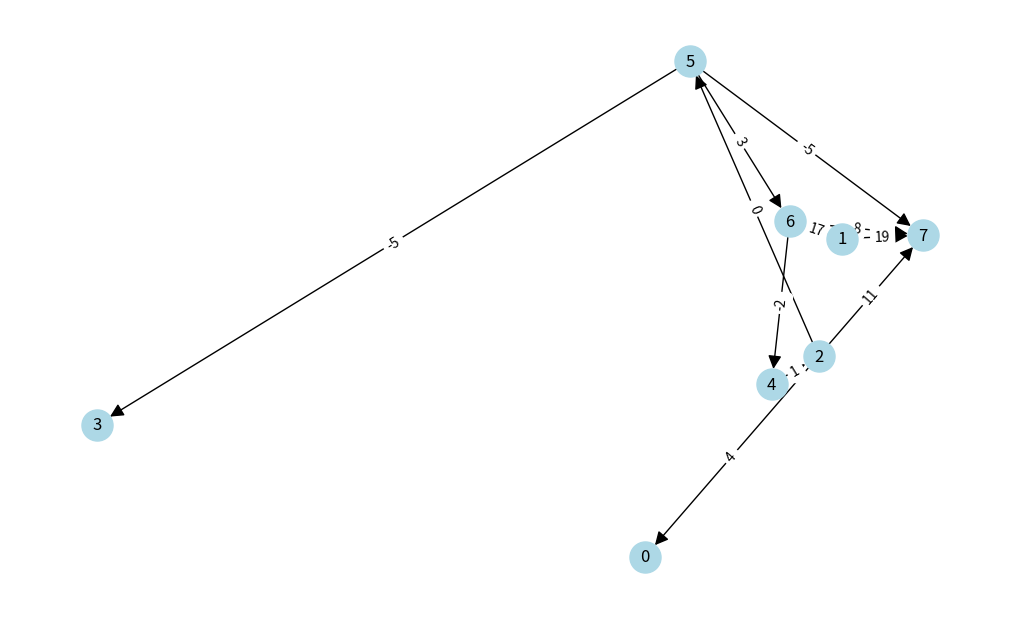

The script that saved this image: (Note: this script raises an exception after producing the figure.)
"""
Kruskal and Prim's algorithms

Here we shall analyse one of the given
algorithm and use them on random generated graphs.
Then we'll compare them to pre-built algorithms and
calculate effectiveness for both interpretations.

Held by:
"""

import random
import networkx as nx
import matplotlib.pyplot as plt
from itertools import combinations, groupby
from typing import List, Tuple
from networkx.algorithms import tree

import time
from tqdm import tqdm


#* Making a graph class to keep all useful things in it ==============================================
class Graph(object): # <- General graph containing every single node and edge
    def __init__(self, nodes, edges, edges_weight, sorted_weight):
        self.set_of_nodes = {x for x in range(nodes)}
        self.edges = edges
        self.edges_weight = {u: v for u, v in edges_weight}
        self.sorted_weight = {u_1: v_1 for u_1, v_1 in sorted_weight}

        self.adjacency_list = [[] for _ in range(nodes)]
        for (source, destination) in edges:
            self.adjacency_list[source].append(destination)
            self.adjacency_list[destination].append(source)


#* Random graph generation ===================================================================
def gnp_random_connected_graph(num_of_nodes: int,
                               completeness: float,
                               directed: bool = False,
                               draw: bool = False):

    if directed:
        G = nx.DiGraph()
    else:
        G = nx.Graph()
    edges = combinations(range(num_of_nodes), 2)
    G.add_nodes_from(range(num_of_nodes))

    for _, node_edges in groupby(edges, key = lambda x: x[0]):
        node_edges = list(node_edges)
        random_edge = random.choice(node_edges)
        if random.random() < 0.5:
            random_edge = random_edge[::-1]
        G.add_edge(*random_edge)
        for e in node_edges:
            if random.random() < completeness:
                G.add_edge(*e)

    for (u,v,w) in G.edges(data=True):
        w['weight'] = random.randint(-5, 20)

    if draw:
        plt.figure(figsize=(10,6))
        if directed:
            # draw with edge weights
            pos = nx.spring_layout(G)
            nx.draw(G,pos, node_color='lightblue',
                    with_labels=True,
                    node_size=500,
                    arrowsize=20,
                    arrows=True)
            labels = nx.get_edge_attributes(G,'weight')
            nx.draw_networkx_edge_labels(G, pos,edge_labels=labels)

        else:
            nx.draw(G, node_color='lightblue',
                with_labels=True,
                node_size=500)

    return G


#* Kruskal's algorithm for random undirected graphs ================================================
def kruskal(graph: object) -> List[Tuple[int]]:
    """
    Here we tried to make Kruskal's algorithm for random
    undirected weighted graphs, where we build a minimum spanning tree (MST)
    for given graphs.

    :param graph: a class with a bunch of useful things
    :return: a list with edges that make an MST
    """
    kruskal_list = [list(graph.sorted_weight)[0]]
    sorted_edges = [x for x in graph.sorted_weight]
    the_nodes = set(list(graph.sorted_weight)[0])

    while the_nodes != graph.set_of_nodes:
        for ed in sorted_edges[1:]:
            if len(the_nodes.intersection(set(ed))) == 1:
                the_nodes = the_nodes.union(set(ed))
                kruskal_list.append(ed)
    return kruskal_list


#? Not sure whether it will be done ============================================================
def prim(graph: object) -> List[Tuple[int]]:
    """
    Here we tried to make Prim's algorithm a.k.a Prim-Jarník's algorithm
    for random undirected weighted graphs, where we build a minimum spanning tree (MST)
    for given graphs.

    :param graph: a class with a bunch of useful things
    :return: a list with edges that make an MST
    """
    pass


if __name__ == "__main__":

    #* Graph preparations =====================================================================
    nodes = random.randint(5, 20)
    complete = 0.2
    G = gnp_random_connected_graph(nodes, complete, True, True)
    mstk = tree.minimum_spanning_tree(G, algorithm="kruskal") # built-in algorithm

    graph_nodes = nodes
    graph_edges = [x for x in G.edges()]
    graph_edges_weight = [((u, v), G.get_edge_data(u, v)['weight']) for u, v in G.edges()]
    sorted_edges_weight = sorted(graph_edges_weight, key=lambda x: x[1])

    graph = Graph(graph_nodes,
                  graph_edges,
                  graph_edges_weight,
                  sorted_edges_weight)

    # Uncomment lines below, if you want to see what graph is built of
    # print("Graph nodes: ", graph.set_of_nodes)
    # print()
    # print("Graph edges: ", graph.edges)
    # print()
    # print("Graph edges' weight: ", graph.edges_weight)
    # print()
    # print("Graph sorted edges' weight: ", graph.sorted_weight)

    #* Results ==============================================================================
    print("Pre-built algorithm: ", mstk.edges())
    print("Our algorithm: ", kruskal(graph))

    #* Check time for pre-built algorithm =========================================================
    NUM_OF_ITERATIONS = 1000
    time_taken = 0
    for i in tqdm(range(NUM_OF_ITERATIONS)):
        # note that we should not measure time of graph creation
        G = gnp_random_connected_graph(100, 0.4, False)

        start = time.time()
        tree.minimum_spanning_tree(G, algorithm="prim")
        end = time.time()

        time_taken += end - start
    pre_result = time_taken / NUM_OF_ITERATIONS
    print("Pre-built Kruskal's algorithm:", pre_result)

    #* Check time for our algorithm ============================================================
    for i in tqdm(range(NUM_OF_ITERATIONS)):
        # note that we should not measure time of graph creation
        G = gnp_random_connected_graph(100, 0.4, False)

        start = time.time()
        kruskal(graph)
        end = time.time()

        time_taken += end - start
    result = time_taken / NUM_OF_ITERATIONS

    print("Our Kruskal's algorithm:", result)
    print("Difference: ", result - pre_result)
